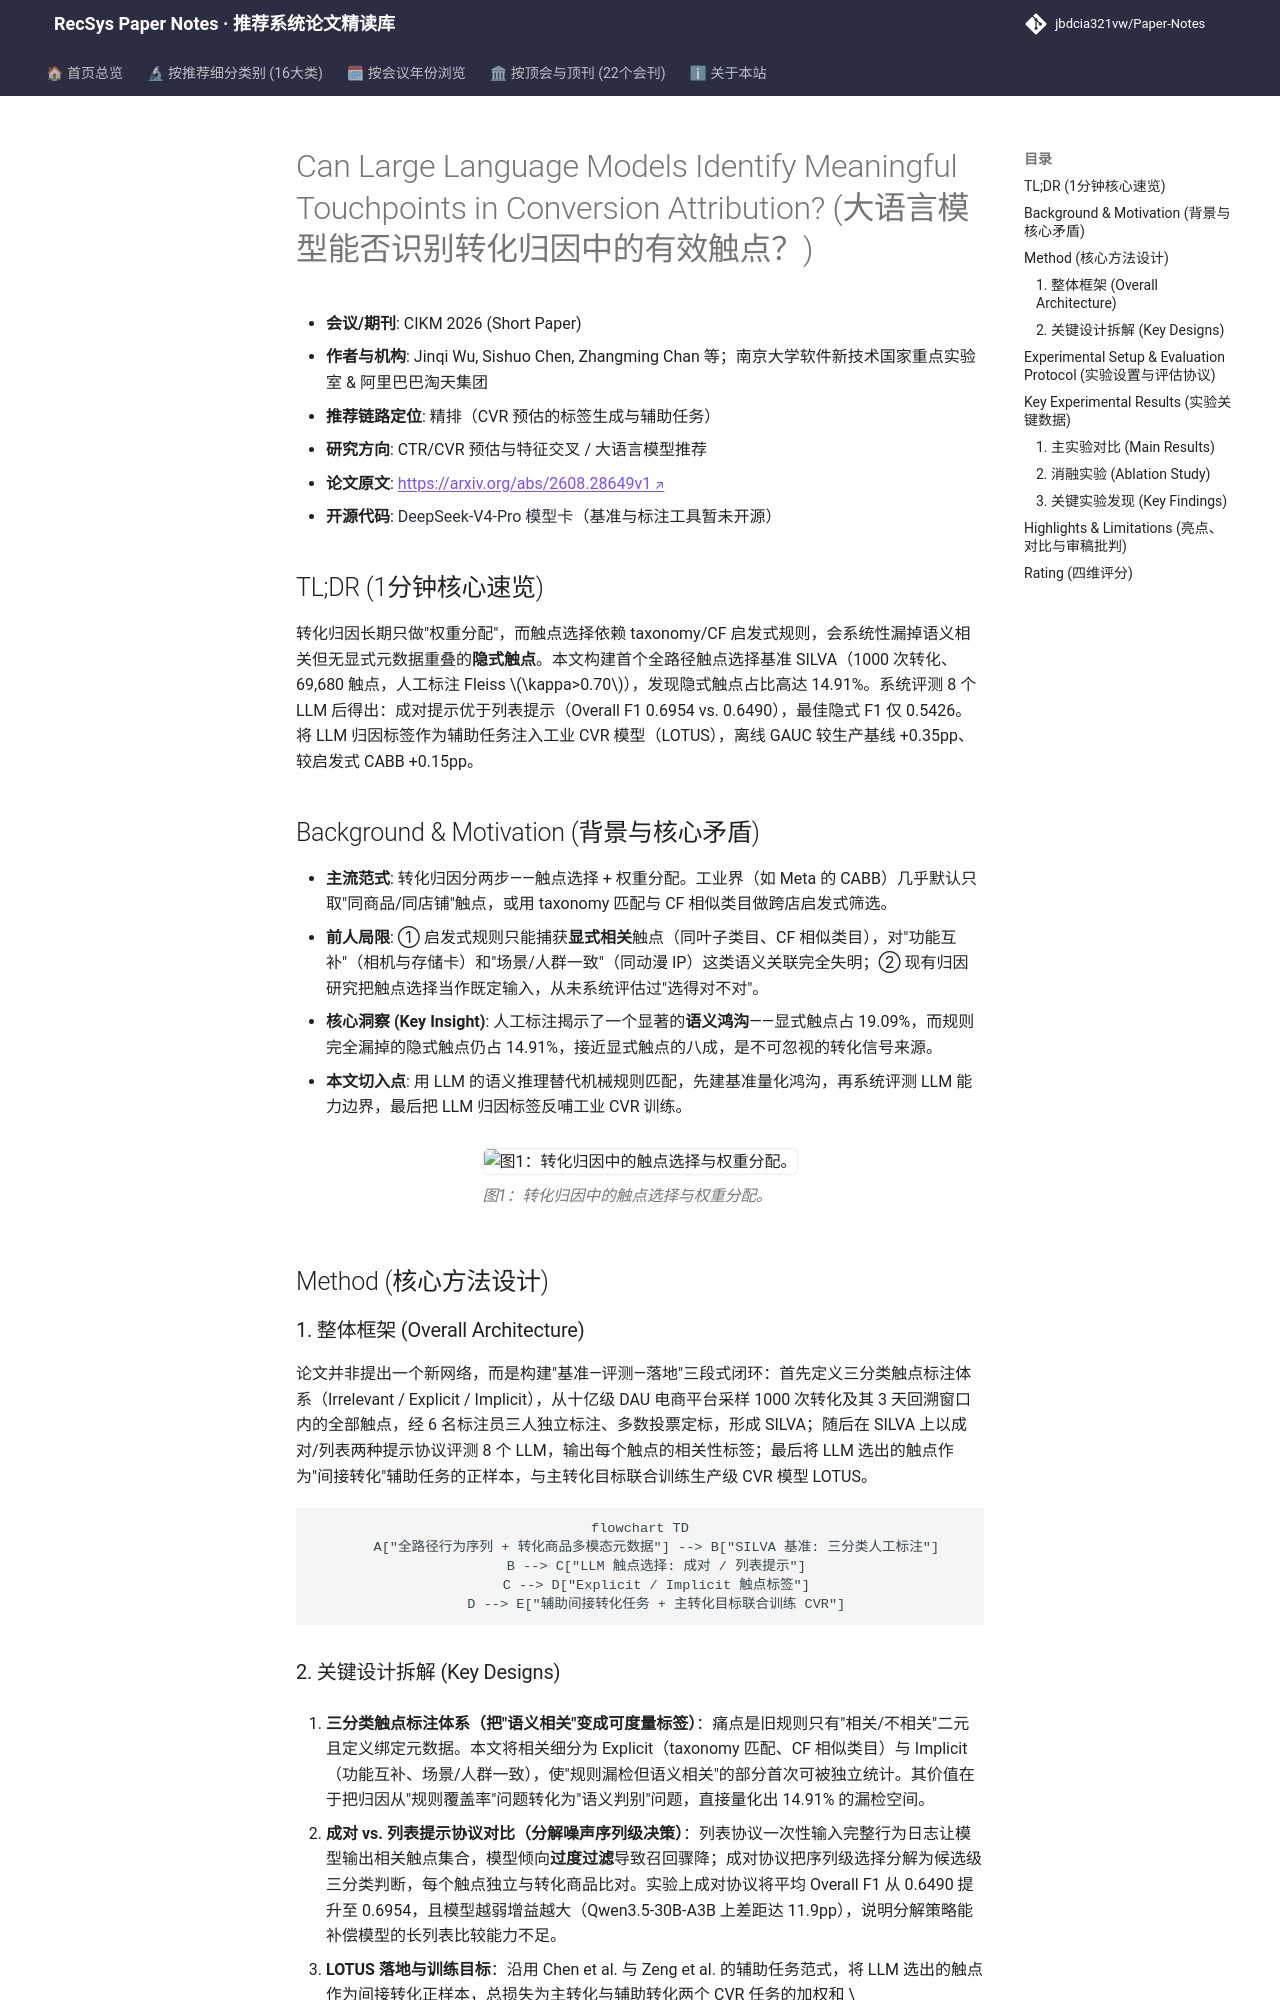

repository: jbdcia321vw/Paper-Notes · page: venues/CIKM/2026/ctr_feature_interaction/can_large_language_models_identify_meaningful_touchpoints_in_conversion_att/index.html · generator: mkdocs

---
title: "[Paper Note] Can Large Language Models Identify Meaningful Touchpoints in Conversion Attribution?"
description: "[CIKM 2026][CTR预估与特征交叉] 构建SILVA触点选择基准，揭示隐式触点语义鸿沟，系统评测8个LLM的成对/列表提示能力，并以LLM归因标签增强工业CVR训练获+0.35pp GAUC。"
tags:
  - CIKM
  - CTR预估与特征交叉
  - 精排
  - 转化归因
  - 触点选择
  - LLM语义推理
date: 2026-11-13
venue: CIKM
year: 2026
paper_url: "https://arxiv.org/abs/2608.28649"
code_url: "https://huggingface.co/deepseek-ai/DeepSeek-V4-Pro"
categories:
  - ctr_feature_interaction
  - llm_rec
---

# Can Large Language Models Identify Meaningful Touchpoints in Conversion Attribution? (大语言模型能否识别转化归因中的有效触点？)

- **会议/期刊**: CIKM 2026 (Short Paper)
- **作者与机构**: Jinqi Wu, Sishuo Chen, Zhangming Chan 等；南京大学软件新技术国家重点实验室 & 阿里巴巴淘天集团
- **推荐链路定位**: 精排（CVR 预估的标签生成与辅助任务）
- **研究方向**: CTR/CVR 预估与特征交叉 / 大语言模型推荐
- **论文原文**: [https://arxiv.org/abs/2608.28649v1](https://arxiv.org/abs/2608.28649v1)
- **开源代码**: [DeepSeek-V4-Pro 模型卡](https://huggingface.co/deepseek-ai/DeepSeek-V4-Pro)（基准与标注工具暂未开源）

## TL;DR (1分钟核心速览)

转化归因长期只做"权重分配"，而触点选择依赖 taxonomy/CF 启发式规则，会系统性漏掉语义相关但无显式元数据重叠的**隐式触点**。本文构建首个全路径触点选择基准 SILVA（1000 次转化、69,680 触点，人工标注 Fleiss $\kappa>0.70$），发现隐式触点占比高达 14.91%。系统评测 8 个 LLM 后得出：成对提示优于列表提示（Overall F1 0.6954 vs. 0.6490），最佳隐式 F1 仅 0.5426。将 LLM 归因标签作为辅助任务注入工业 CVR 模型（LOTUS），离线 GAUC 较生产基线 +0.35pp、较启发式 CABB +0.15pp。

## Background & Motivation (背景与核心矛盾)

- **主流范式**: 转化归因分两步——触点选择 + 权重分配。工业界（如 Meta 的 CABB）几乎默认只取"同商品/同店铺"触点，或用 taxonomy 匹配与 CF 相似类目做跨店启发式筛选。
- **前人局限**: ① 启发式规则只能捕获**显式相关**触点（同叶子类目、CF 相似类目），对"功能互补"（相机与存储卡）和"场景/人群一致"（同动漫 IP）这类语义关联完全失明；② 现有归因研究把触点选择当作既定输入，从未系统评估过"选得对不对"。
- **核心洞察 (Key Insight)**: 人工标注揭示了一个显著的**语义鸿沟**——显式触点占 19.09%，而规则完全漏掉的隐式触点仍占 14.91%，接近显式触点的八成，是不可忽视的转化信号来源。
- **本文切入点**: 用 LLM 的语义推理替代机械规则匹配，先建基准量化鸿沟，再系统评测 LLM 能力边界，最后把 LLM 归因标签反哺工业 CVR 训练。

<figure class="paper-figure" markdown="span">
  ![图1：转化归因中的触点选择与权重分配。](../../../../assets/papers/2608.28649v1/figure_1.png)<figcaption>图1：转化归因中的触点选择与权重分配。</figcaption>
</figure>

## Method (核心方法设计)

### 1. 整体框架 (Overall Architecture)

论文并非提出一个新网络，而是构建"基准—评测—落地"三段式闭环：首先定义三分类触点标注体系（Irrelevant / Explicit / Implicit），从十亿级 DAU 电商平台采样 1000 次转化及其 3 天回溯窗口内的全部触点，经 6 名标注员三人独立标注、多数投票定标，形成 SILVA；随后在 SILVA 上以成对/列表两种提示协议评测 8 个 LLM，输出每个触点的相关性标签；最后将 LLM 选出的触点作为"间接转化"辅助任务的正样本，与主转化目标联合训练生产级 CVR 模型 LOTUS。

```mermaid
flowchart TD
    A["全路径行为序列 + 转化商品多模态元数据"] --> B["SILVA 基准: 三分类人工标注"]
    B --> C["LLM 触点选择: 成对 / 列表提示"]
    C --> D["Explicit / Implicit 触点标签"]
    D --> E["辅助间接转化任务 + 主转化目标联合训练 CVR"]
```
